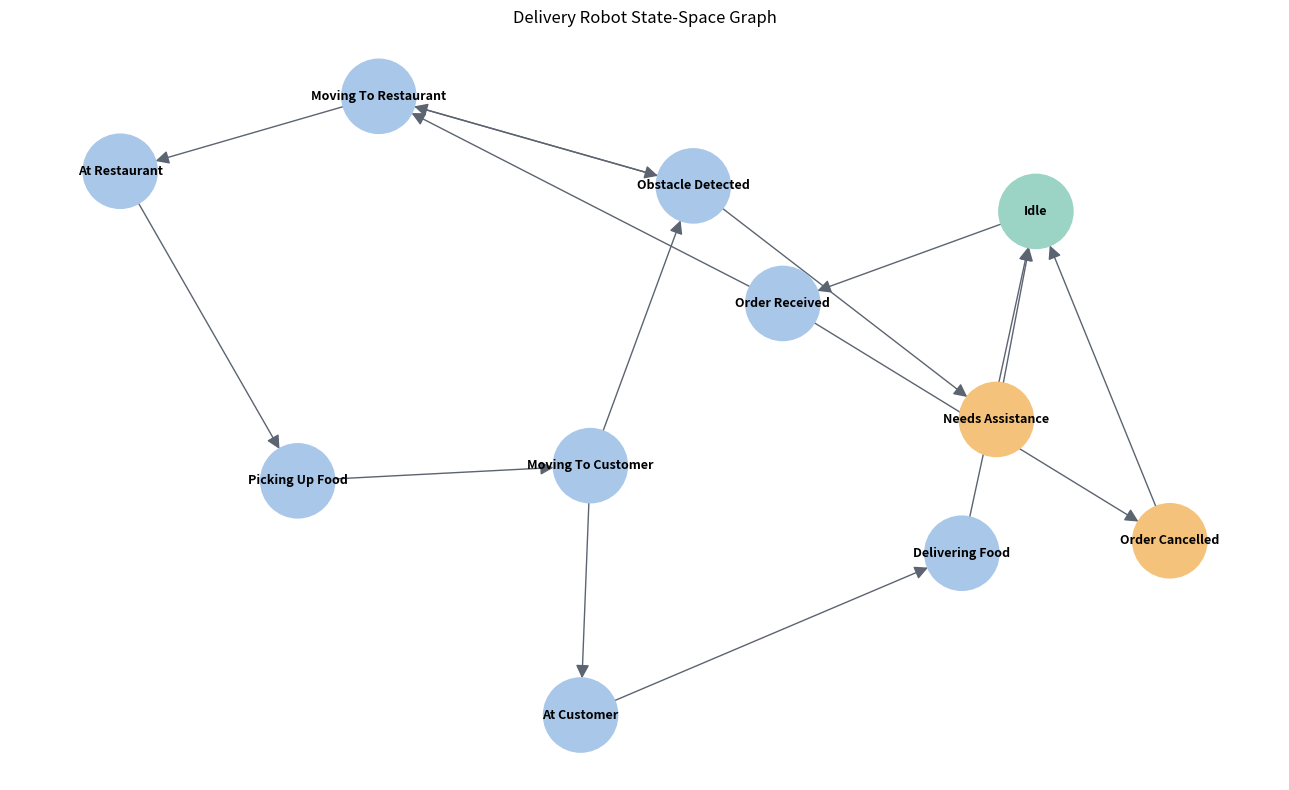

Source code (Python):
'''
my problem:
- Food-delivery robot
    - Correctly takes the right food to the right address on time and safely 
- Environment
    - Outside -> city
    - Inside the house or building
- robot
    - Can move in the environment
    - actuators: wheels, arms, sensors
    - Can detect obstacles and avoid them
    - alarm if it cannot reach the destination or if it gets stuck or if it gets damaged or if it is low on battery or if it is lost or if it is stolen or if it is hacked

'''

import networkx as nx
import matplotlib.pyplot as plt

def fooddelivery(food, time, address, robotposition):
    """
    Simulates a food delivery process.

    Parameters:
    food (str): The type of food being delivered.
    time (int): The estimated delivery time in minutes.
    address (str): The delivery address.
    robotposition (str): The robot's current position.

    Returns:
    str: A message confirming the delivery details.
    """
    if not food or not address or not robotposition:
        return "Error: Food and address must be provided."
    if robotposition != address:
        return "Error: Robot is not at the delivery address."

    return f"Your {food} will be delivered to {address} in approximately {time} minutes."
def delivery_robot_graph():
    return {
        "Idle": ["Order Received"],
        "Order Received": ["Moving To Restaurant", "Order Cancelled"],
        "Moving To Restaurant": ["At Restaurant", "Obstacle Detected"],
        "Obstacle Detected": ["Moving To Restaurant", "Needs Assistance"],
        "At Restaurant": ["Picking Up Food"],
        "Picking Up Food": ["Moving To Customer"],
        "Moving To Customer": ["At Customer", "Obstacle Detected"],
        "At Customer": ["Delivering Food"],
        "Delivering Food": ["Idle"],
        "Order Cancelled": ["Idle"],
        "Needs Assistance": ["Idle"],
    }
    
def statespacegraph():
    """
    Generates a state space graph for the food delivery process.

    Returns:
    dict: A representation of the state space graph.
    """
    return delivery_robot_graph()

def visualize_state_space(save_path=None):
    """Display the delivery robot graph and optionally save it as an image."""
    graph = nx.DiGraph(statespacegraph())
    positions = nx.spring_layout(graph, seed=7)

    terminal_states = {"Order Cancelled", "Needs Assistance"}
    node_colors = [
        "#9bd4c5" if state == "Idle"
        else "#f4c27a" if state in terminal_states
        else "#a9c7e8"
        for state in graph.nodes
    ]

    plt.figure(figsize=(13, 8))
    nx.draw_networkx(
        graph,
        positions,
        with_labels=True,
        node_color=node_colors,
        node_size=2800,
        font_size=9,
        font_weight="bold",
        arrows=True,
        arrowsize=20,
        edge_color="#5b6470",
        linewidths=1.5,
    )
    plt.title("Delivery Robot State-Space Graph")
    plt.axis("off")
    plt.tight_layout()

    if save_path:
        plt.savefig(save_path, dpi=150, bbox_inches="tight")
    plt.show()

    return graph

def initial_robot_state():
    """Return the robot's state before it receives an order."""
    return {
        "robot_location": "warehouse",
        "order_status": "idle",
        "battery_level": 100,
        "carrying_food": False,
    }

def can_transition(current_state, next_state):
    """Return whether the graph allows a transition between two states."""
    return next_state in statespacegraph().get(current_state, [])

if __name__ == "__main__":
    visualize_state_space("delivery_robot_graph.png")
